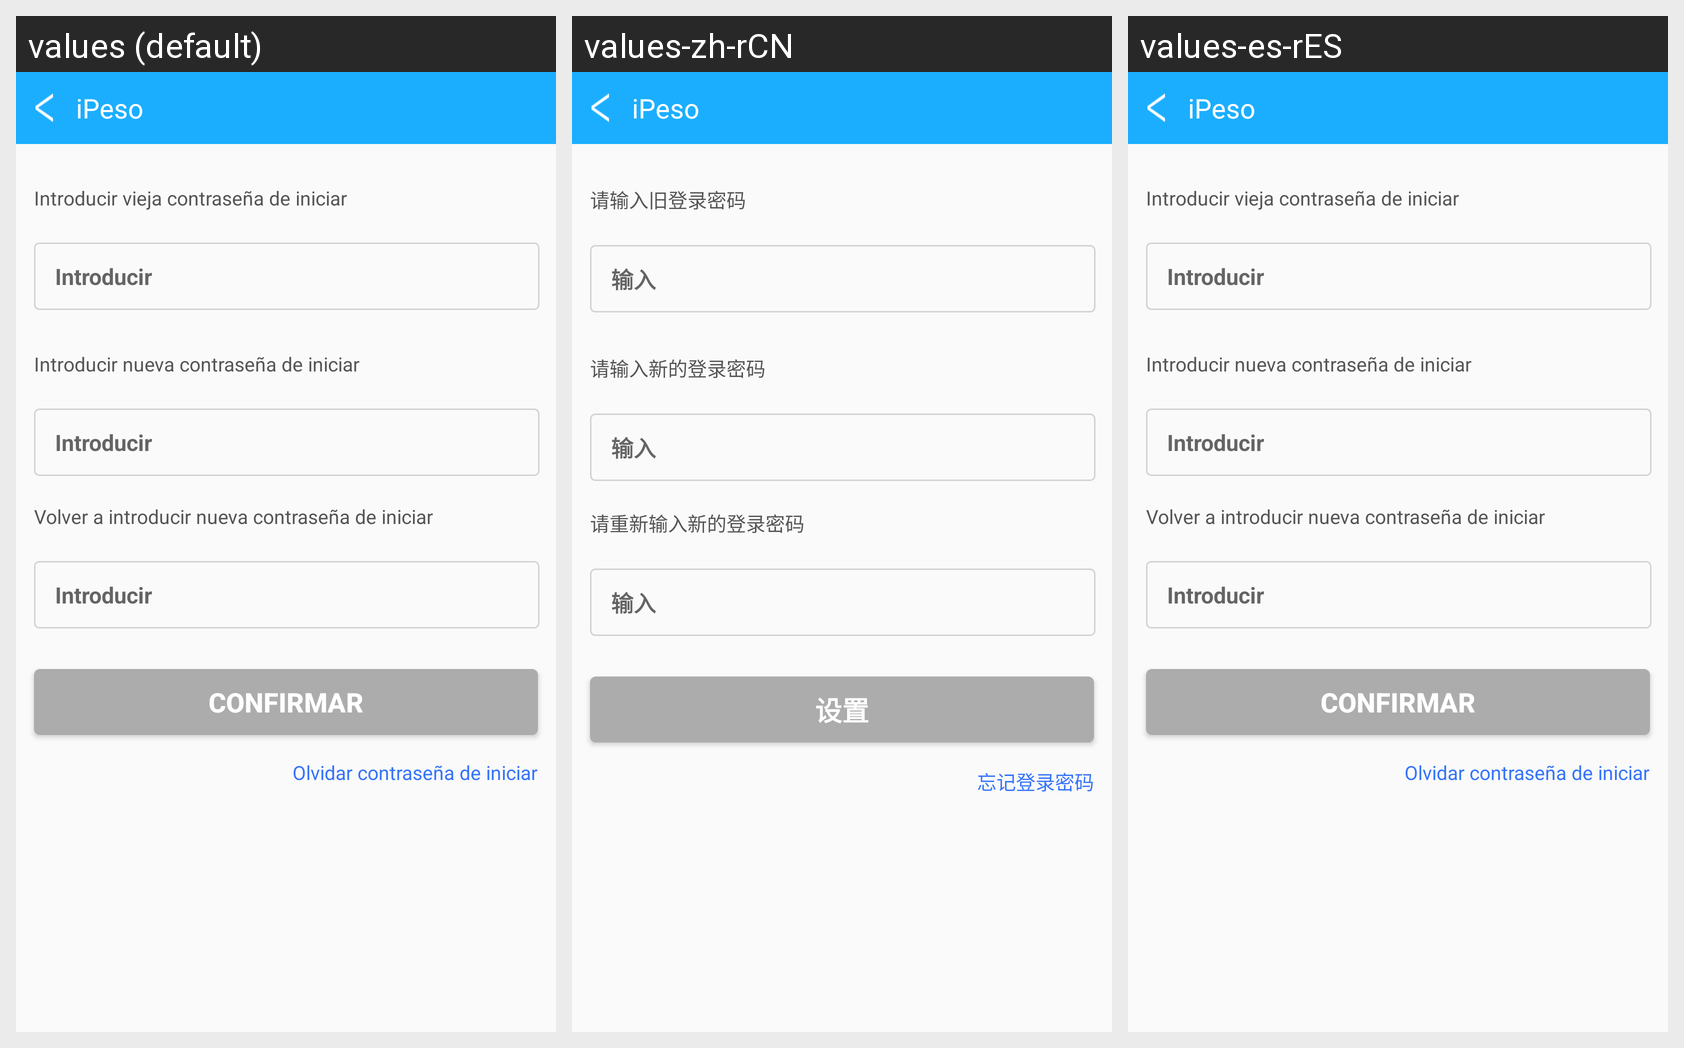

The Android screen above is rendered under several locales of the same app. Produce the string resources it draws, with the default and per-locale values.
Android screen res/layout/activity_update_login_passwd.xml rendered under 3 locales, left to right: values (default), values-zh-rCN, values-es-rES. Device: Nexus 5 (rendered at 1080×1920; each locale shown at half size, 540×960, under a caption strip naming it); theme AppTheme.
Strings drawn on this screen, with the default value and each locale's value (text and hints the layout hard-codes, and strings that could not be matched under every locale, appear in the picture but are not listed):

input_old_login_pw
  values: Introducir vieja contraseña de iniciar
  values-zh-rCN: 请输入旧登录密码
  values-es-rES: Introducir vieja contraseña de iniciar

input
  values: Introducir
  values-zh-rCN: 输入
  values-es-rES: Introducir

input__new_login_pw
  values: Introducir nueva contraseña de iniciar
  values-zh-rCN: 请输入新的登录密码
  values-es-rES: Introducir nueva contraseña de iniciar

re_input_new_login_pw
  values: Volver a introducir nueva contraseña de iniciar
  values-zh-rCN: 请重新输入新的登录密码
  values-es-rES: Volver a introducir nueva contraseña de iniciar

set
  values: Confirmar
  values-zh-rCN: 设置
  values-es-rES: Confirmar

forget_passwd
  values: Olvidar contraseña de iniciar
  values-zh-rCN: 忘记登录密码
  values-es-rES: Olvidar contraseña de iniciar

app_name
  values: iPeso
  values-zh-rCN: iPeso
  values-es-rES: iPeso
